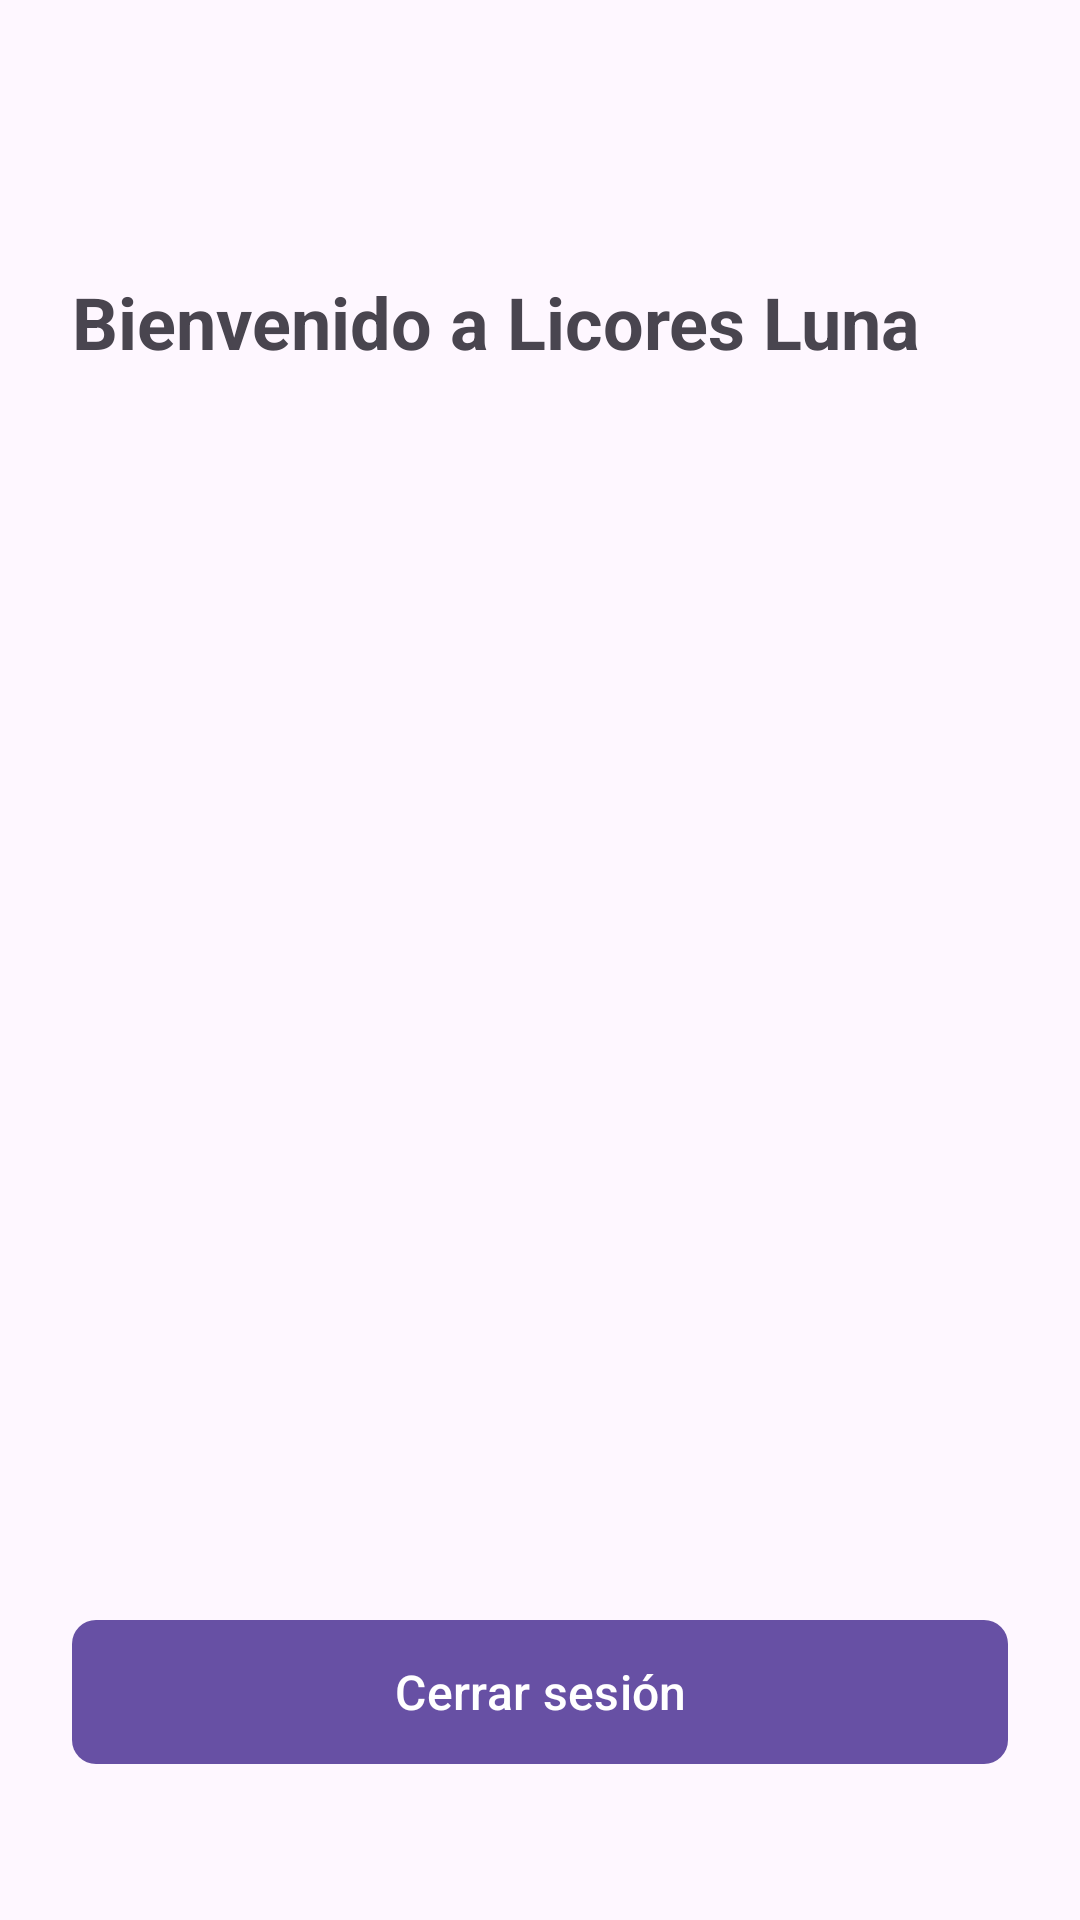

Android layout source for this screen:
<!-- AndroidManifest.xml: application theme Theme.LicoresLuna2 -->
<!-- res/layout/activity_home.xml -->
<?xml version="1.0" encoding="utf-8"?>
<androidx.constraintlayout.widget.ConstraintLayout xmlns:android="http://schemas.android.com/apk/res/android"
    xmlns:app="http://schemas.android.com/apk/res-auto"
    xmlns:tools="http://schemas.android.com/tools"
    android:layout_width="match_parent"
    android:layout_height="match_parent"
    android:padding="24dp">

    <TextView
        android:id="@+id/tvRoleBadge"
        android:layout_width="wrap_content"
        android:layout_height="wrap_content"
        android:paddingHorizontal="16dp"
        android:paddingVertical="8dp"
        android:textSize="14sp"
        android:textStyle="bold"
        tools:text="👑 Administrador"
        app:layout_constraintEnd_toEndOf="parent"
        app:layout_constraintTop_toTopOf="parent" />

    <TextView
        android:id="@+id/tvTitle"
        android:layout_width="0dp"
        android:layout_height="wrap_content"
        android:layout_marginTop="32dp"
        android:text="Bienvenido a Licores Luna"
        android:textSize="24sp"
        android:textStyle="bold"
        app:layout_constraintEnd_toEndOf="parent"
        app:layout_constraintStart_toStartOf="parent"
        app:layout_constraintTop_toBottomOf="@id/tvRoleBadge" />

    <TextView
        android:id="@+id/tvUserEmail"
        android:layout_width="0dp"
        android:layout_height="wrap_content"
        android:layout_marginTop="16dp"
        android:textSize="16sp"
        tools:text="usuario@ejemplo.com"
        app:layout_constraintEnd_toEndOf="parent"
        app:layout_constraintStart_toStartOf="parent"
        app:layout_constraintTop_toBottomOf="@id/tvTitle" />

    <TextView
        android:id="@+id/tvUserId"
        android:layout_width="0dp"
        android:layout_height="wrap_content"
        android:layout_marginTop="8dp"
        android:textColor="?android:textColorSecondary"
        android:textSize="12sp"
        tools:text="ID: 12345-abcde"
        app:layout_constraintEnd_toEndOf="parent"
        app:layout_constraintStart_toStartOf="parent"
        app:layout_constraintTop_toBottomOf="@id/tvUserEmail" />

    <com.google.android.material.button.MaterialButton
        android:id="@+id/btnLogout"
        android:layout_width="0dp"
        android:layout_height="56dp"
        android:layout_marginBottom="24dp"
        android:text="Cerrar sesión"
        android:textSize="16sp"
        app:cornerRadius="8dp"
        app:layout_constraintBottom_toBottomOf="parent"
        app:layout_constraintEnd_toEndOf="parent"
        app:layout_constraintStart_toStartOf="parent" />

</androidx.constraintlayout.widget.ConstraintLayout>
<!-- resources referenced by this layout -->
<resources>
  <style name="Theme.LicoresLuna2" parent="Base.Theme.LicoresLuna2" />
  <style name="Base.Theme.LicoresLuna2" parent="Theme.Material3.DayNight.NoActionBar">
          
          
      </style>
</resources>
